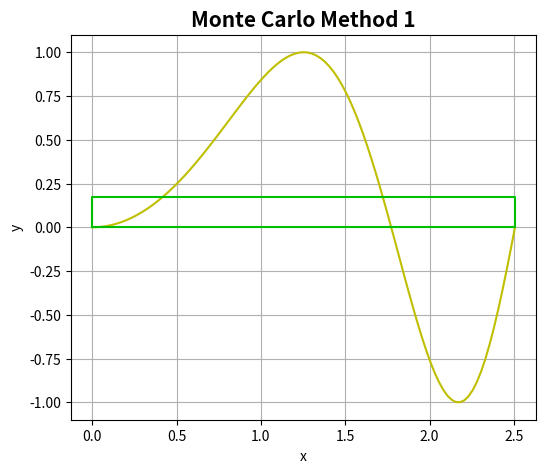
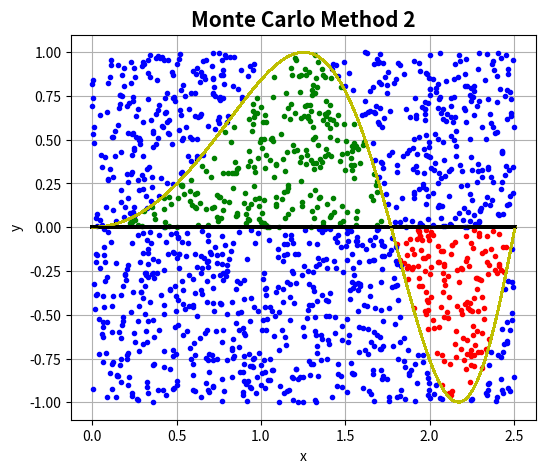

Write Python code to recreate these figures, in order.
import numpy as np
import matplotlib.pyplot as plt

# Define the function to integrate
def func(x):
    return np.sin(x**2)

# Set the interval [a,b] and the number of samples
a,b = 0,np.sqrt(2*np.pi)
N = 10**6

# Generate the samples and evaluate function at each
x = np.random.uniform(a, b, N)

# Compute the mean and estimate the integral
mean = np.mean(func(x))
my_integral = (b-a) * mean
print("The Monte Carlo estimate for the integral is", my_integral)


# Plot the function and sample points if N is small
plt.figure(figsize=(6,5))
x_plot = np.linspace(a, b, 101)
y_plot = func(x_plot)
plt.plot(x_plot ,y_plot, 'y')

plt.title("Monte Carlo Method 1",fontdict={'fontweight':'bold', 'fontsize': 15})
plt.grid(True)
plt.plot([a,b,b,a,a],[0,0,mean, mean,0], color=(0,0.75,0))
plt.xlabel("x")
plt.ylabel("y")
plt.savefig("Monte_Carlo_Method_1.png")
plt.show()

# Generate N uniform random points in [x_min, x_max]x[y_min, y_max]
N = 1500
x_min, x_max = 0, np.sqrt(2 * np.pi)
y_min, y_max = -1, 1

x = np.random.uniform(x_min, x_max, N)
y = np.random.uniform(y_min, y_max, N)

# Obtain the area
total = 0
for i in range(N):
    if y[i] > 0 and y[i] < func(x[i]):
        total += 1
    elif y[i] < 0 and y[i] > func(x[i]):
        total -= 1
    else:
        pass

rectangle_area = (x_max - x_min) * (y_max - y_min)
region_area = rectangle_area * total / N

print("The Monte Carlo estimate for the integral using method 2 is", region_area)

# If N < 2000 we plot graph of the function with points sorted into three area categories (null , positive, negative area contribution) for better visualization y=0 axis is plotted
if N < 2000:
    plt.figure(figsize=(6, 5))
    for i in range(N):
        x_plot = np.linspace(x_min, x_max, 101)
        y_plot = func(x_plot)
        plt.plot(x_plot, y_plot, 'y')
        plt.plot(np.linspace(x_min, x_max, 101), np.zeros(101), "k")  # y=0 line

        if y[i] > 0 and y[i] < func(x[i]):  # this is where different color coding is engaged.
            plt.plot(x[i], y[i], '.g')
        elif y[i] < 0 and y[i] > func(x[i]):
            plt.plot(x[i], y[i], '.r')
        else:
            plt.plot(x[i], y[i], '.b')

    plt.title("Monte Carlo Method 2", fontdict={'fontweight': 'bold', 'fontsize': 15})
    plt.xlabel("x")
    plt.ylabel("y")
    plt.grid(True)
    plt.savefig("Monte_Carlo_Method_2.png")
    plt.show()
